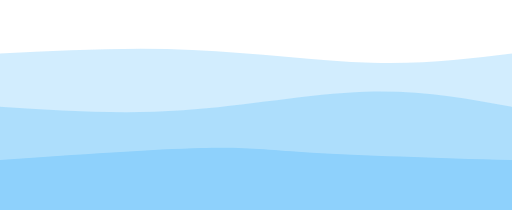
t = 0.00 s
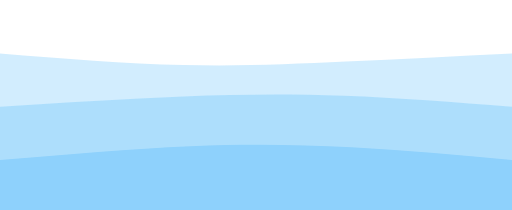
t = 0.75 s
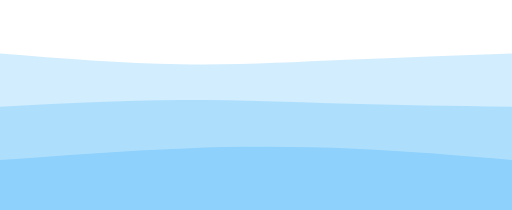
t = 1.25 s
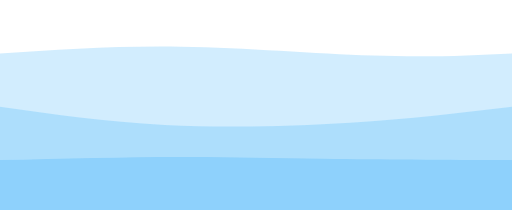
t = 2.00 s
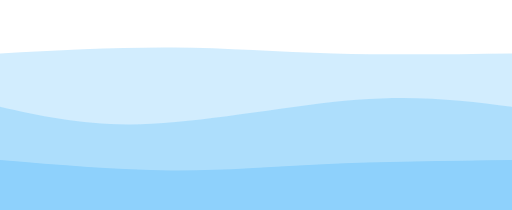
t = 2.75 s
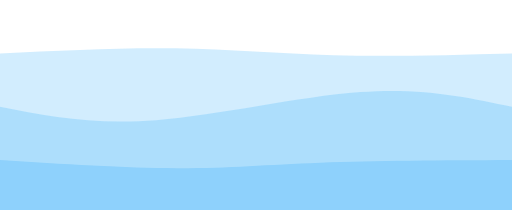
t = 3.25 s

The animated SVG that drew these frames (rendered in a browser with its animation timeline set to each time). Animation: 3 CSS @keyframes rules; one cycle of 4.00 s, repeats indefinitely.

<svg width="100%" height="100%" id="svg" viewBox="0 0 1440 590" xmlns="http://www.w3.org/2000/svg" class="transition duration-300 ease-in-out delay-150"><style>
          .path-0{
            animation:pathAnim-0 4s;
            animation-timing-function: linear;
            animation-iteration-count: infinite;
          }
          @keyframes pathAnim-0{
            0%{
              d: path("M 0,600 C 0,600 0,150 0,150 C 181.19999999999993,141.2 362.39999999999986,132.4 541,140 C 719.6000000000001,147.6 895.6000000000001,171.6 1045,176 C 1194.3999999999999,180.4 1317.1999999999998,165.2 1440,150 C 1440,150 1440,600 1440,600 Z");
            }
            25%{
              d: path("M 0,600 C 0,600 0,150 0,150 C 175.86666666666667,172.13333333333333 351.73333333333335,194.26666666666668 507,197 C 662.2666666666667,199.73333333333332 796.9333333333334,183.06666666666666 949,172 C 1101.0666666666666,160.93333333333334 1270.5333333333333,155.46666666666667 1440,150 C 1440,150 1440,600 1440,600 Z");
            }
            50%{
              d: path("M 0,600 C 0,600 0,150 0,150 C 163.86666666666667,139.06666666666666 327.73333333333335,128.13333333333335 509,131 C 690.2666666666667,133.86666666666665 888.9333333333334,150.53333333333333 1047,156 C 1205.0666666666666,161.46666666666667 1322.5333333333333,155.73333333333335 1440,150 C 1440,150 1440,600 1440,600 Z");
            }
            75%{
              d: path("M 0,600 C 0,600 0,150 0,150 C 166.66666666666669,141.73333333333335 333.33333333333337,133.46666666666667 478,134 C 622.6666666666666,134.53333333333333 745.3333333333333,143.86666666666667 902,148 C 1058.6666666666667,152.13333333333333 1249.3333333333335,151.06666666666666 1440,150 C 1440,150 1440,600 1440,600 Z");
            }
            100%{
              d: path("M 0,600 C 0,600 0,150 0,150 C 181.19999999999993,141.2 362.39999999999986,132.4 541,140 C 719.6000000000001,147.6 895.6000000000001,171.6 1045,176 C 1194.3999999999999,180.4 1317.1999999999998,165.2 1440,150 C 1440,150 1440,600 1440,600 Z");
            }
          }</style><path d="M 0,600 C 0,600 0,150 0,150 C 181.19999999999993,141.2 362.39999999999986,132.4 541,140 C 719.6000000000001,147.6 895.6000000000001,171.6 1045,176 C 1194.3999999999999,180.4 1317.1999999999998,165.2 1440,150 C 1440,150 1440,600 1440,600 Z" stroke="none" stroke-width="0" fill="#8ed1fc" fill-opacity="0.4" class="transition-all duration-300 ease-in-out delay-150 path-0"></path><style>
          .path-1{
            animation:pathAnim-1 4s;
            animation-timing-function: linear;
            animation-iteration-count: infinite;
          }
          @keyframes pathAnim-1{
            0%{
              d: path("M 0,600 C 0,600 0,300 0,300 C 169.33333333333331,310.93333333333334 338.66666666666663,321.8666666666667 514,310 C 689.3333333333334,298.1333333333333 870.6666666666667,263.4666666666667 1026,258 C 1181.3333333333333,252.53333333333333 1310.6666666666665,276.26666666666665 1440,300 C 1440,300 1440,600 1440,600 Z");
            }
            25%{
              d: path("M 0,600 C 0,600 0,300 0,300 C 180.13333333333333,281.20000000000005 360.26666666666665,262.40000000000003 515,258 C 669.7333333333333,253.59999999999997 799.0666666666668,263.59999999999997 949,273 C 1098.9333333333332,282.40000000000003 1269.4666666666667,291.20000000000005 1440,300 C 1440,300 1440,600 1440,600 Z");
            }
            50%{
              d: path("M 0,600 C 0,600 0,300 0,300 C 148.2666666666667,321.20000000000005 296.5333333333334,342.40000000000003 464,351 C 631.4666666666666,359.59999999999997 818.1333333333334,355.6 984,345 C 1149.8666666666666,334.4 1294.9333333333334,317.2 1440,300 C 1440,300 1440,600 1440,600 Z");
            }
            75%{
              d: path("M 0,600 C 0,600 0,300 0,300 C 117.73333333333329,330.5333333333333 235.46666666666658,361.06666666666666 413,347 C 590.5333333333334,332.93333333333334 827.8666666666666,274.26666666666665 1009,259 C 1190.1333333333334,243.73333333333332 1315.0666666666666,271.8666666666667 1440,300 C 1440,300 1440,600 1440,600 Z");
            }
            100%{
              d: path("M 0,600 C 0,600 0,300 0,300 C 169.33333333333331,310.93333333333334 338.66666666666663,321.8666666666667 514,310 C 689.3333333333334,298.1333333333333 870.6666666666667,263.4666666666667 1026,258 C 1181.3333333333333,252.53333333333333 1310.6666666666665,276.26666666666665 1440,300 C 1440,300 1440,600 1440,600 Z");
            }
          }</style><path d="M 0,600 C 0,600 0,300 0,300 C 169.33333333333331,310.93333333333334 338.66666666666663,321.8666666666667 514,310 C 689.3333333333334,298.1333333333333 870.6666666666667,263.4666666666667 1026,258 C 1181.3333333333333,252.53333333333333 1310.6666666666665,276.26666666666665 1440,300 C 1440,300 1440,600 1440,600 Z" stroke="none" stroke-width="0" fill="#8ed1fc" fill-opacity="0.53" class="transition-all duration-300 ease-in-out delay-150 path-1"></path><style>
          .path-2{
            animation:pathAnim-2 4s;
            animation-timing-function: linear;
            animation-iteration-count: infinite;
          }
          @keyframes pathAnim-2{
            0%{
              d: path("M 0,600 C 0,600 0,450 0,450 C 217.33333333333331,434.66666666666663 434.66666666666663,419.3333333333333 567,416 C 699.3333333333334,412.6666666666667 746.6666666666667,421.33333333333337 878,429 C 1009.3333333333333,436.66666666666663 1224.6666666666665,443.3333333333333 1440,450 C 1440,450 1440,600 1440,600 Z");
            }
            25%{
              d: path("M 0,600 C 0,600 0,450 0,450 C 175.19999999999993,433.6 350.39999999999986,417.2 525,409 C 699.6000000000001,400.8 873.6000000000001,400.8 1026,409 C 1178.3999999999999,417.2 1309.1999999999998,433.6 1440,450 C 1440,450 1440,600 1440,600 Z");
            }
            50%{
              d: path("M 0,600 C 0,600 0,450 0,450 C 178,445.73333333333335 356,441.4666666666667 502,441 C 648,440.5333333333333 762,443.8666666666666 913,446 C 1064,448.1333333333334 1252,449.0666666666667 1440,450 C 1440,450 1440,600 1440,600 Z");
            }
            75%{
              d: path("M 0,600 C 0,600 0,450 0,450 C 163.33333333333331,470.1333333333333 326.66666666666663,490.2666666666667 473,492 C 619.3333333333334,493.7333333333333 748.6666666666667,477.06666666666666 907,467 C 1065.3333333333333,456.93333333333334 1252.6666666666665,453.4666666666667 1440,450 C 1440,450 1440,600 1440,600 Z");
            }
            100%{
              d: path("M 0,600 C 0,600 0,450 0,450 C 217.33333333333331,434.66666666666663 434.66666666666663,419.3333333333333 567,416 C 699.3333333333334,412.6666666666667 746.6666666666667,421.33333333333337 878,429 C 1009.3333333333333,436.66666666666663 1224.6666666666665,443.3333333333333 1440,450 C 1440,450 1440,600 1440,600 Z");
            }
          }</style><path d="M 0,600 C 0,600 0,450 0,450 C 217.33333333333331,434.66666666666663 434.66666666666663,419.3333333333333 567,416 C 699.3333333333334,412.6666666666667 746.6666666666667,421.33333333333337 878,429 C 1009.3333333333333,436.66666666666663 1224.6666666666665,443.3333333333333 1440,450 C 1440,450 1440,600 1440,600 Z" stroke="none" stroke-width="0" fill="#8ed1fc" fill-opacity="1" class="transition-all duration-300 ease-in-out delay-150 path-2"></path></svg>
